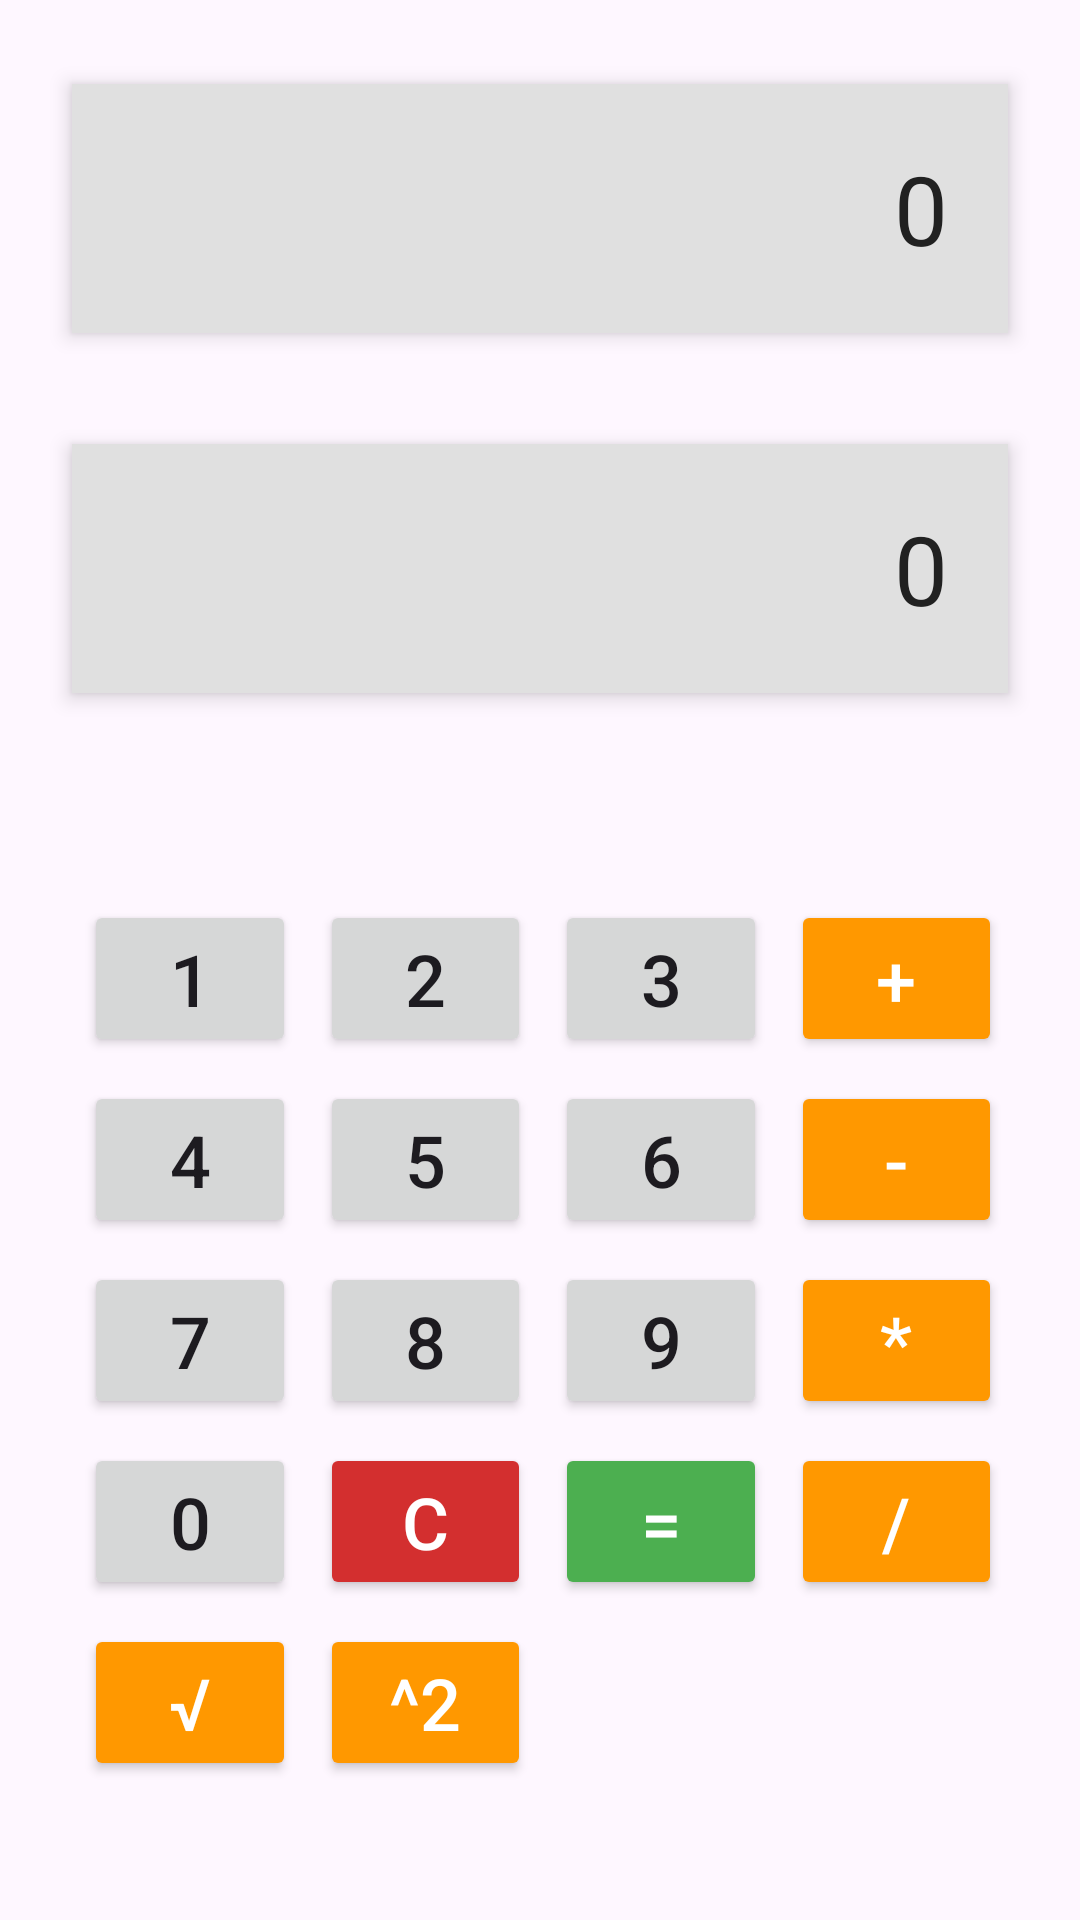

Produce the Android XML layout that renders to this screen, including the resource entries it uses.
<!-- AndroidManifest.xml: application theme Theme.ExamenUnoAndroid -->
<!-- res/layout/activity_main.xml -->
<?xml version="1.0" encoding="utf-8"?>
<RelativeLayout xmlns:android="http://schemas.android.com/apk/res/android"
    xmlns:tools="http://schemas.android.com/tools"
    android:id="@+id/main"
    android:layout_width="match_parent"
    android:layout_height="match_parent"
    tools:context=".MainActivity"
    android:padding="16dp">

    <TextView
        android:id="@+id/display"
        style="@style/DisplayStyle"
        android:layout_width="375dp"
        android:layout_height="wrap_content"
        android:layout_alignParentTop="true"
        android:layout_alignParentStart="true"
        android:layout_alignParentEnd="true"
        android:layout_marginTop="12dp"
        android:layout_marginStart="8dp"
        android:layout_marginEnd="8dp"
        android:gravity="end"
        android:padding="20dp"
        android:text="0"
        android:textAlignment="textEnd"
        android:textSize="32sp"
        tools:ignore="HardcodedText" />

    <TextView
        android:id="@+id/display2"
        style="@style/DisplayStyle"
        android:layout_width="375dp"
        android:layout_height="wrap_content"
        android:layout_alignParentStart="true"
        android:layout_alignParentTop="true"
        android:layout_alignParentEnd="true"
        android:layout_marginStart="8dp"
        android:layout_marginTop="132dp"
        android:layout_marginEnd="8dp"
        android:gravity="end"
        android:padding="20dp"
        android:text="0"
        android:textAlignment="textEnd"
        android:textSize="32sp"
        tools:ignore="HardcodedText" />

    <GridLayout
        android:layout_width="match_parent"
        android:layout_height="wrap_content"
        android:layout_alignParentStart="true"
        android:layout_alignParentTop="true"
        android:layout_alignParentEnd="true"
        android:layout_marginStart="8dp"
        android:layout_marginTop="280dp"
        android:layout_marginEnd="6dp"
        android:columnCount="4"
        android:rowCount="5"
        android:useDefaultMargins="true">

        <Button
            android:id="@+id/button_1"
            style="@style/BaseButtonStyle"
            android:text="1"
            android:layout_width="0dp"
            android:layout_height="wrap_content"
            android:layout_columnWeight="1"
            tools:ignore="HardcodedText" />

        <Button
            android:id="@+id/button_2"
            style="@style/BaseButtonStyle"
            android:text="2"
            android:layout_width="0dp"
            android:layout_height="wrap_content"
            android:layout_columnWeight="1"
            tools:ignore="HardcodedText" />

        <Button
            android:id="@+id/button_3"
            style="@style/BaseButtonStyle"
            android:text="3"
            android:layout_width="0dp"
            android:layout_height="wrap_content"
            android:layout_columnWeight="1"
            tools:ignore="HardcodedText" />

        <Button
            android:id="@+id/button_plus"
            style="@style/OperatorButtonStyle"
            android:text="+"
            android:layout_width="0dp"
            android:layout_height="wrap_content"
            android:layout_columnWeight="1"
            tools:ignore="VisualLintBounds" />

        <Button
            android:id="@+id/button_4"
            style="@style/BaseButtonStyle"
            android:text="4"
            android:layout_width="0dp"
            android:layout_height="wrap_content"
            android:layout_columnWeight="1"
            tools:ignore="HardcodedText" />

        <Button
            android:id="@+id/button_5"
            style="@style/BaseButtonStyle"
            android:text="5"
            android:layout_width="0dp"
            android:layout_height="wrap_content"
            android:layout_columnWeight="1"
            tools:ignore="HardcodedText" />

        <Button
            android:id="@+id/button_6"
            style="@style/BaseButtonStyle"
            android:text="6"
            android:layout_width="0dp"
            android:layout_height="wrap_content"
            android:layout_columnWeight="1"
            tools:ignore="HardcodedText" />

        <Button
            android:id="@+id/button_minus"
            style="@style/OperatorButtonStyle"
            android:text="-"
            android:layout_width="0dp"
            android:layout_height="wrap_content"
            android:layout_columnWeight="1"
            tools:ignore="VisualLintBounds" />

        <Button
            android:id="@+id/button_7"
            style="@style/BaseButtonStyle"
            android:text="7"
            android:layout_width="0dp"
            android:layout_height="wrap_content"
            android:layout_columnWeight="1"
            tools:ignore="HardcodedText" />

        <Button
            android:id="@+id/button_8"
            style="@style/BaseButtonStyle"
            android:text="8"
            android:layout_width="0dp"
            android:layout_height="wrap_content"
            android:layout_columnWeight="1"
            tools:ignore="HardcodedText" />

        <Button
            android:id="@+id/button_9"
            style="@style/BaseButtonStyle"
            android:text="9"
            android:layout_width="0dp"
            android:layout_height="wrap_content"
            android:layout_columnWeight="1"
            tools:ignore="HardcodedText" />

        <Button
            android:id="@+id/button_multiply"
            style="@style/OperatorButtonStyle"
            android:text="*"
            android:layout_width="0dp"
            android:layout_height="wrap_content"
            android:layout_columnWeight="1"
            tools:ignore="VisualLintBounds" />

        <Button
            android:id="@+id/button_0"
            style="@style/BaseButtonStyle"
            android:text="0"
            android:layout_width="0dp"
            android:layout_height="wrap_content"
            android:layout_columnWeight="1"
            tools:ignore="DuplicateSpeakableTextCheck,HardcodedText" />

        <Button
            android:id="@+id/button_clear"
            style="@style/ClearButtonStyle"
            android:text="C"
            android:layout_width="0dp"
            android:layout_height="wrap_content"
            android:layout_columnWeight="1"
            tools:ignore="HardcodedText" />

        <Button
            android:id="@+id/button_equals"
            style="@style/EqualsButtonStyle"
            android:text="="
            android:layout_width="0dp"
            android:layout_height="wrap_content"
            android:layout_columnWeight="1" />

        <Button
            android:id="@+id/button_divide"
            style="@style/OperatorButtonStyle"
            android:text="/"
            android:layout_width="0dp"
            android:layout_height="wrap_content"
            android:layout_columnWeight="1"
            tools:ignore="VisualLintBounds" />
        <Button
            android:id="@+id/button_sqrt"
            style="@style/OperatorButtonStyle"
            android:text="√"
            android:layout_width="0dp"
            android:layout_height="wrap_content"
            android:layout_columnWeight="1"
            tools:ignore="VisualLintBounds" />
        <Button
            android:id="@+id/button_pow"
            style="@style/OperatorButtonStyle"
            android:text="^2"
            android:layout_width="0dp"
            android:layout_height="wrap_content"
            android:layout_columnWeight="1"
            tools:ignore="VisualLintBounds" />

    </GridLayout>
</RelativeLayout>
<!-- resources referenced by this layout -->
<resources>
  <style name="BaseButtonStyle">
          <item name="android:textSize">24sp</item>
  
      </style>
  <style name="ClearButtonStyle" parent="BaseButtonStyle">
              <item name="android:backgroundTint">#D32F2F</item>
              <item name="android:textColor">#FFFFFF</item>
          </style>
  <style name="DisplayStyle">
              <item name="android:textColor">#212121</item>
              <item name="android:background">#E0E0E0</item>
              <item name="android:elevation">4dp</item>
          </style>
  <style name="EqualsButtonStyle" parent="BaseButtonStyle">
              <item name="android:backgroundTint">#4CAF50</item>
              <item name="android:textColor">#FFFFFF</item>
          </style>
  <style name="OperatorButtonStyle" parent="BaseButtonStyle">
              <item name="android:backgroundTint">#FF9800</item>
              <item name="android:textColor">#FFFFFF</item>
          </style>
  <style name="Theme.ExamenUnoAndroid" parent="Base.Theme.ExamenUnoAndroid" />
  <style name="Base.Theme.ExamenUnoAndroid" parent="Theme.Material3.DayNight.NoActionBar">
          
          
      </style>
</resources>
